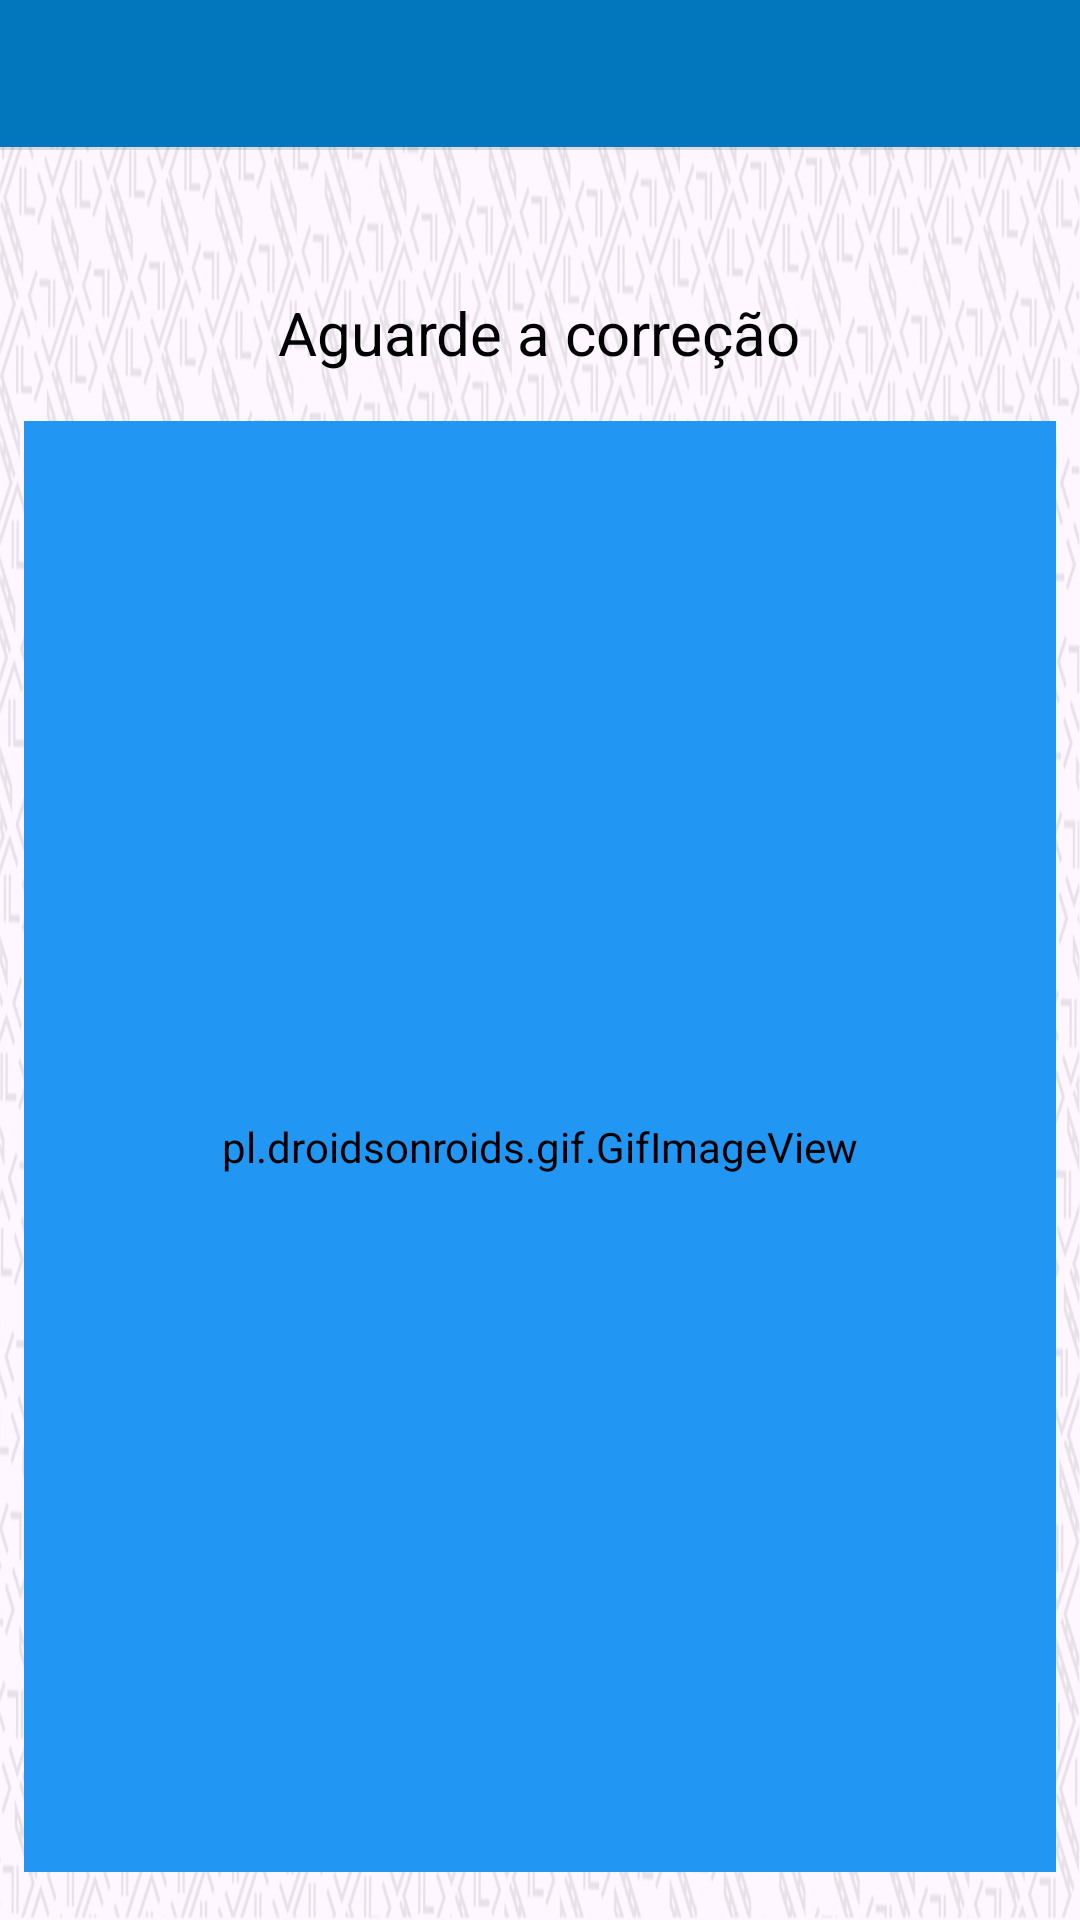

Reconstruct the res/layout file that produces this screen, plus the resources it refers to.
<!-- AndroidManifest.xml: application theme Theme.Kariti -->
<!-- res/layout/activity_animacao_correcao.xml -->
<?xml version="1.0" encoding="utf-8"?>
<androidx.constraintlayout.widget.ConstraintLayout xmlns:android="http://schemas.android.com/apk/res/android"
    xmlns:app="http://schemas.android.com/apk/res-auto"
    xmlns:tools="http://schemas.android.com/tools"
    android:id="@+id/main"
    android:layout_width="match_parent"
    android:layout_height="match_parent"
    android:background="@drawable/fundo_night"
    tools:context=".AnimacaoCorrecao">

    <include
        android:id="@+id/include"
        layout="@layout/appbar"
        android:layout_width="match_parent"
        android:layout_height="wrap_content"
        app:layout_constraintTop_toTopOf="parent"
        tools:layout_editor_absoluteX="0dp" />

    <View
        android:id="@+id/divider4"
        android:layout_width="409dp"
        android:layout_height="1dp"
        android:background="?android:attr/listDivider"
        app:layout_constraintTop_toBottomOf="@+id/include"
        tools:ignore="MissingConstraints"
        tools:layout_editor_absoluteX="2dp" />

    <TextView
        style="@style/COLORTEXT"
        android:id="@+id/textViewInformativo"
        android:layout_width="wrap_content"
        android:layout_height="wrap_content"
        android:layout_marginStart="24dp"
        android:layout_marginEnd="24dp"
        android:text="@string/aguardeCorrecao"
        android:textSize="20sp"
        app:layout_constraintBottom_toBottomOf="parent"
        app:layout_constraintEnd_toEndOf="parent"
        app:layout_constraintHorizontal_bias="0.498"
        app:layout_constraintStart_toStartOf="parent"
        app:layout_constraintTop_toTopOf="parent"
        app:layout_constraintVertical_bias="0.159" />

    <pl.droidsonroids.gif.GifImageView
        android:layout_width="0dp"
        android:layout_height="0dp"
        android:layout_marginStart="8dp"
        android:layout_marginTop="16dp"
        android:layout_marginEnd="8dp"
        android:layout_marginBottom="16dp"
        android:backgroundTint="#2196F3"
        android:foregroundTint="#3A81B7"
        android:src="@drawable/animacao_correcao"
        app:layout_constraintBottom_toBottomOf="parent"
        app:layout_constraintEnd_toEndOf="parent"
        app:layout_constraintHorizontal_bias="1.0"
        app:layout_constraintStart_toStartOf="parent"
        app:layout_constraintTop_toBottomOf="@+id/textViewInformativo"
        app:layout_constraintVertical_bias="0.353" />

</androidx.constraintlayout.widget.ConstraintLayout>
<!-- res/layout/appbar.xml (included above) -->
<?xml version="1.0" encoding="utf-8"?>
<androidx.constraintlayout.widget.ConstraintLayout
    xmlns:android="http://schemas.android.com/apk/res/android"
    xmlns:app="http://schemas.android.com/apk/res-auto"
    xmlns:tools="http://schemas.android.com/tools"
    android:layout_width="match_parent"
    android:layout_height="?attr/actionBarSize"
    android:layout_margin="0dp"
    tools:context="online.padev.kariti.CadEscolaActivity">

    <LinearLayout
        android:layout_width="match_parent"
        android:layout_height="match_parent"
        android:gravity="center"
        android:orientation="horizontal"
        style="@style/BARRASPRINCIPAIS"
        app:layout_constraintBottom_toBottomOf="parent"
        app:layout_constraintEnd_toEndOf="parent"
        app:layout_constraintStart_toStartOf="parent"
        app:layout_constraintTop_toTopOf="parent">

        <ImageButton
            android:id="@+id/imgBtnVoltar"
            android:layout_width="64dp"
            android:layout_height="49dp"
            android:background="@color/tranparente"
            android:contentDescription="@string/iconeVoltar"
            android:src="@mipmap/setaleft"
            android:textColor="@android:color/black" />

        <TextView
            android:id="@+id/toolbar_title"
            android:layout_width="0dp"
            android:layout_height="wrap_content"
            android:layout_weight="1"
            android:gravity="center"
            android:textColor="@color/black"
            android:textSize="24sp" />

        <ImageButton
            android:id="@+id/home_icon"
            android:layout_width="40dp"
            android:layout_height="40dp"
            android:layout_marginEnd="7dp"
            android:background="@color/tranparente"
            android:contentDescription="@string/btnHome"
            android:padding="10dp"
            android:src="@mipmap/home"
            android:visibility="invisible" />

    </LinearLayout>
</androidx.constraintlayout.widget.ConstraintLayout>
<!-- resources referenced by this layout -->
<resources>
  <color name="black">#FF000000</color>
  <color name="tranparente">#00FAF6F6</color>
  <!-- drawable fundo_night: png bitmap (drawable-notnight, 809241 bytes) -->
  <string name="aguardeCorrecao">Aguarde a correção</string>
  <string name="btnHome">Button Home</string>
  <string name="iconeVoltar">Botão de Voltar</string>
  <style name="BARRASPRINCIPAIS">
          <item name="android:background">@color/corLinks</item>
      </style>
  <style name="COLORTEXT">
          <item name="android:textColor">@android:color/background_dark</item>
      </style>
  <style name="Theme.Kariti" parent="Base.Theme.Kariti" />
  <color name="corLinks">#0277BD</color>
  <style name="Base.Theme.Kariti" parent="Theme.Material3.DayNight.NoActionBar">
          
          <item name="colorPrimary">@color/corLinks</item>
      </style>
</resources>
